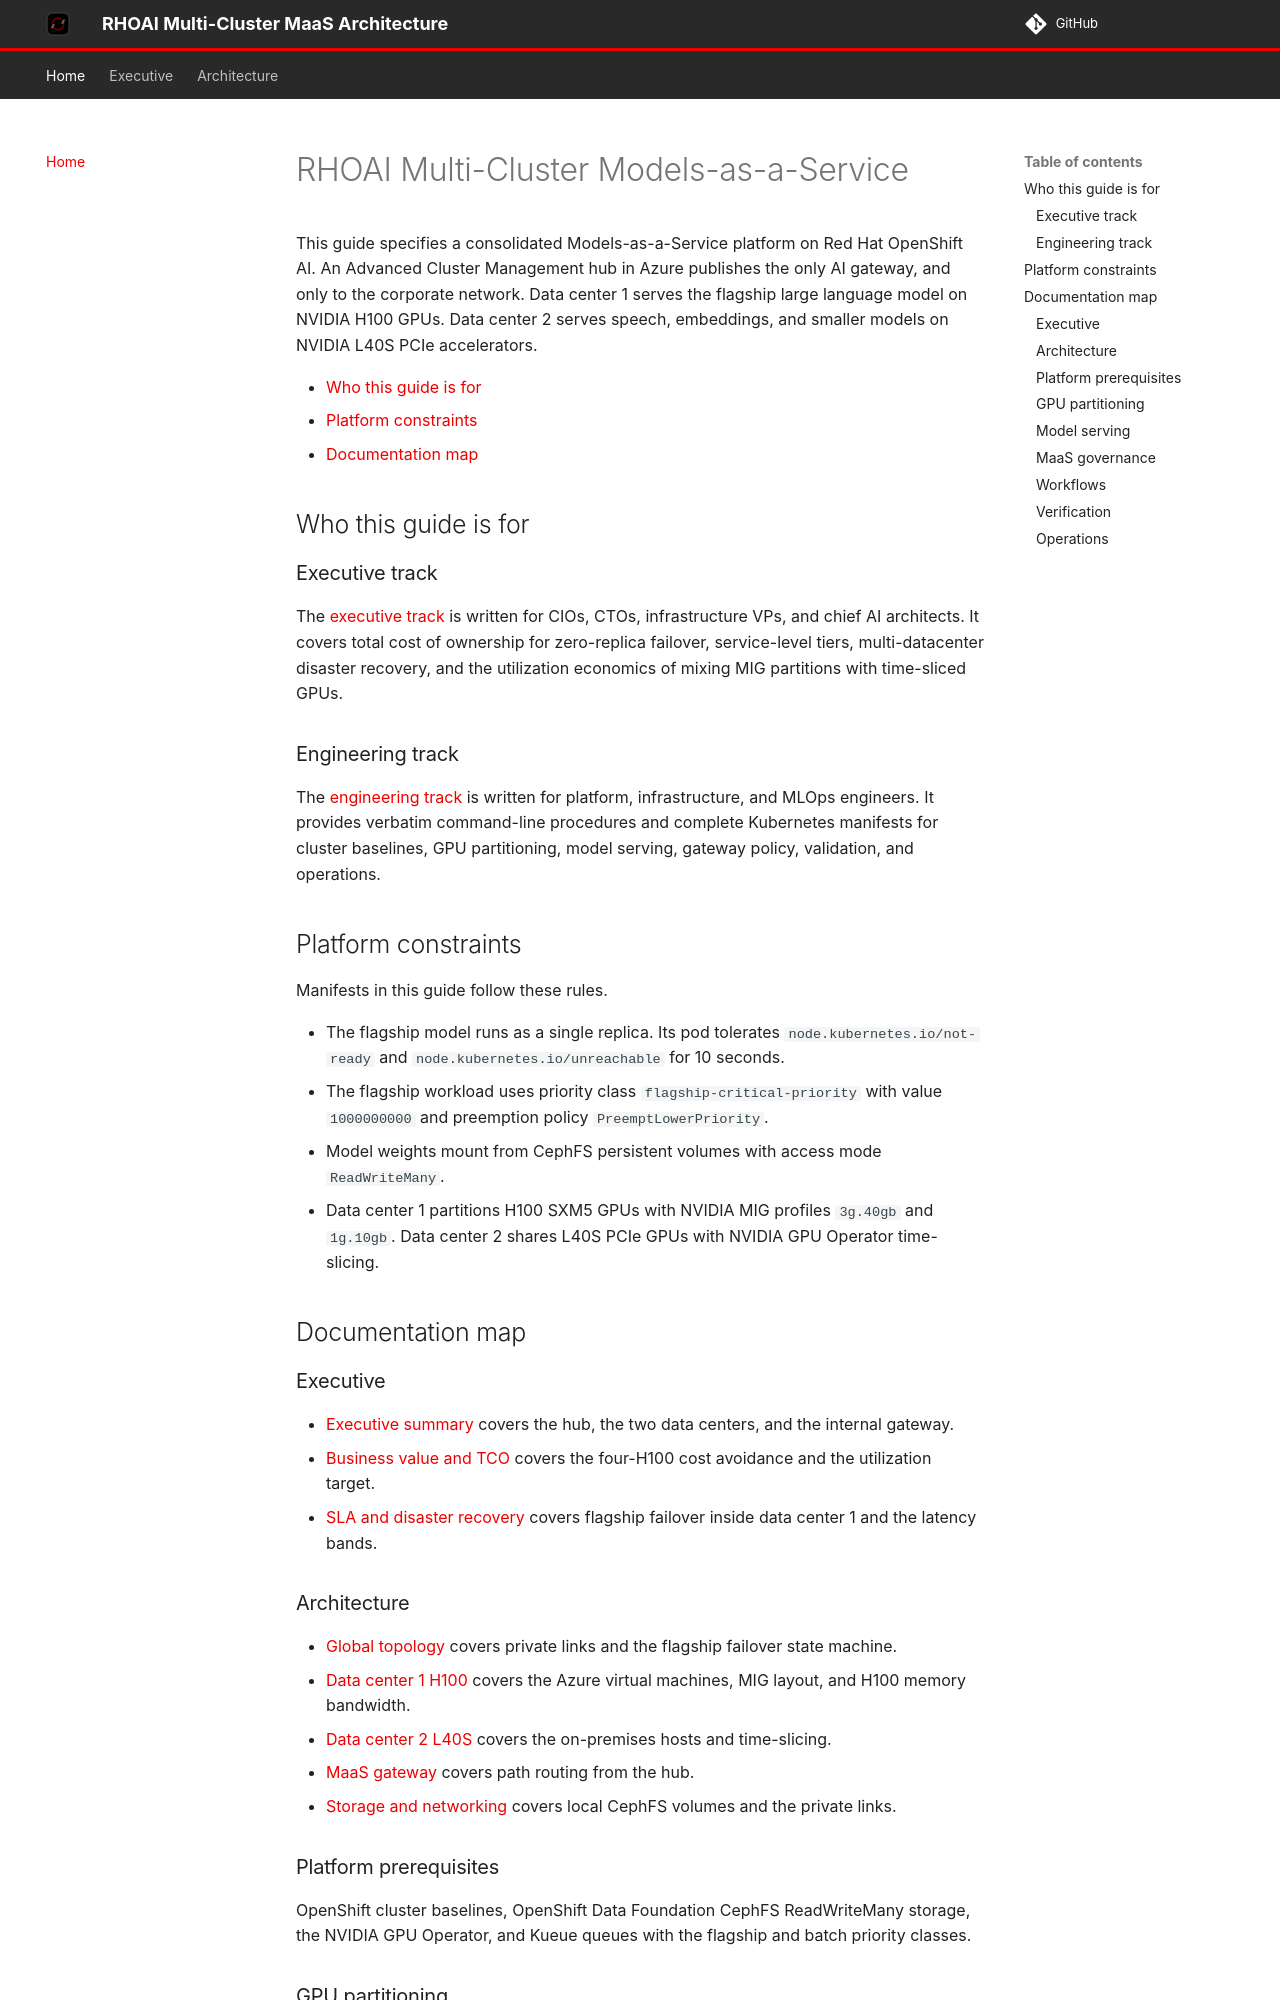

repository: chrismulderza/rhoai-multihub-architecture · page: index.html · generator: mkdocs

# RHOAI Multi-Cluster Models-as-a-Service

This guide specifies a consolidated Models-as-a-Service platform on Red Hat OpenShift AI. An Advanced Cluster Management hub in Azure publishes the only AI gateway, and only to the corporate network. Data center 1 serves the flagship large language model on NVIDIA H100 GPUs. Data center 2 serves speech, embeddings, and smaller models on NVIDIA L40S PCIe accelerators.

- [Who this guide is for](#who-this-guide-is-for)
- [Platform constraints](#platform-constraints)
- [Documentation map](#documentation-map)

## Who this guide is for

### Executive track

The [executive track](executive/executive-summary.md) is written for CIOs, CTOs, infrastructure VPs, and chief AI architects. It covers total cost of ownership for zero-replica failover, service-level tiers, multi-datacenter disaster recovery, and the utilization economics of mixing MIG partitions with time-sliced GPUs.

### Engineering track

The [engineering track](#platform-prerequisites) is written for platform, infrastructure, and MLOps engineers. It provides verbatim command-line procedures and complete Kubernetes manifests for cluster baselines, GPU partitioning, model serving, gateway policy, validation, and operations.

## Platform constraints

Manifests in this guide follow these rules.

- The flagship model runs as a single replica. Its pod tolerates `node.kubernetes.io/not-ready` and `node.kubernetes.io/unreachable` for 10 seconds.
- The flagship workload uses priority class `flagship-critical-priority` with value `1000000000` and preemption policy `PreemptLowerPriority`.
- Model weights mount from CephFS persistent volumes with access mode `ReadWriteMany`.
- Data center 1 partitions H100 SXM5 GPUs with NVIDIA MIG profiles `3g.40gb` and `1g.10gb`. Data center 2 shares L40S PCIe GPUs with NVIDIA GPU Operator time-slicing.

## Documentation map

### Executive

- [Executive summary](executive/executive-summary.md) covers the hub, the two data centers, and the internal gateway.
- [Business value and TCO](executive/business-value-tco.md) covers the four-H100 cost avoidance and the utilization target.
- [SLA and disaster recovery](executive/sla-dr-strategy.md) covers flagship failover inside data center 1 and the latency bands.

### Architecture

- [Global topology](architecture/global-topology.md) covers private links and the flagship failover state machine.
- [Data center 1 H100](architecture/datacenter-1-h100.md) covers the Azure virtual machines, MIG layout, and H100 memory bandwidth.
- [Data center 2 L40S](architecture/datacenter-2-l40s.md) covers the on-premises hosts and time-slicing.
- [MaaS gateway](architecture/maas-gateway-kuadrant.md) covers path routing from the hub.
- [Storage and networking](architecture/storage-networking.md) covers local CephFS volumes and the private links.
